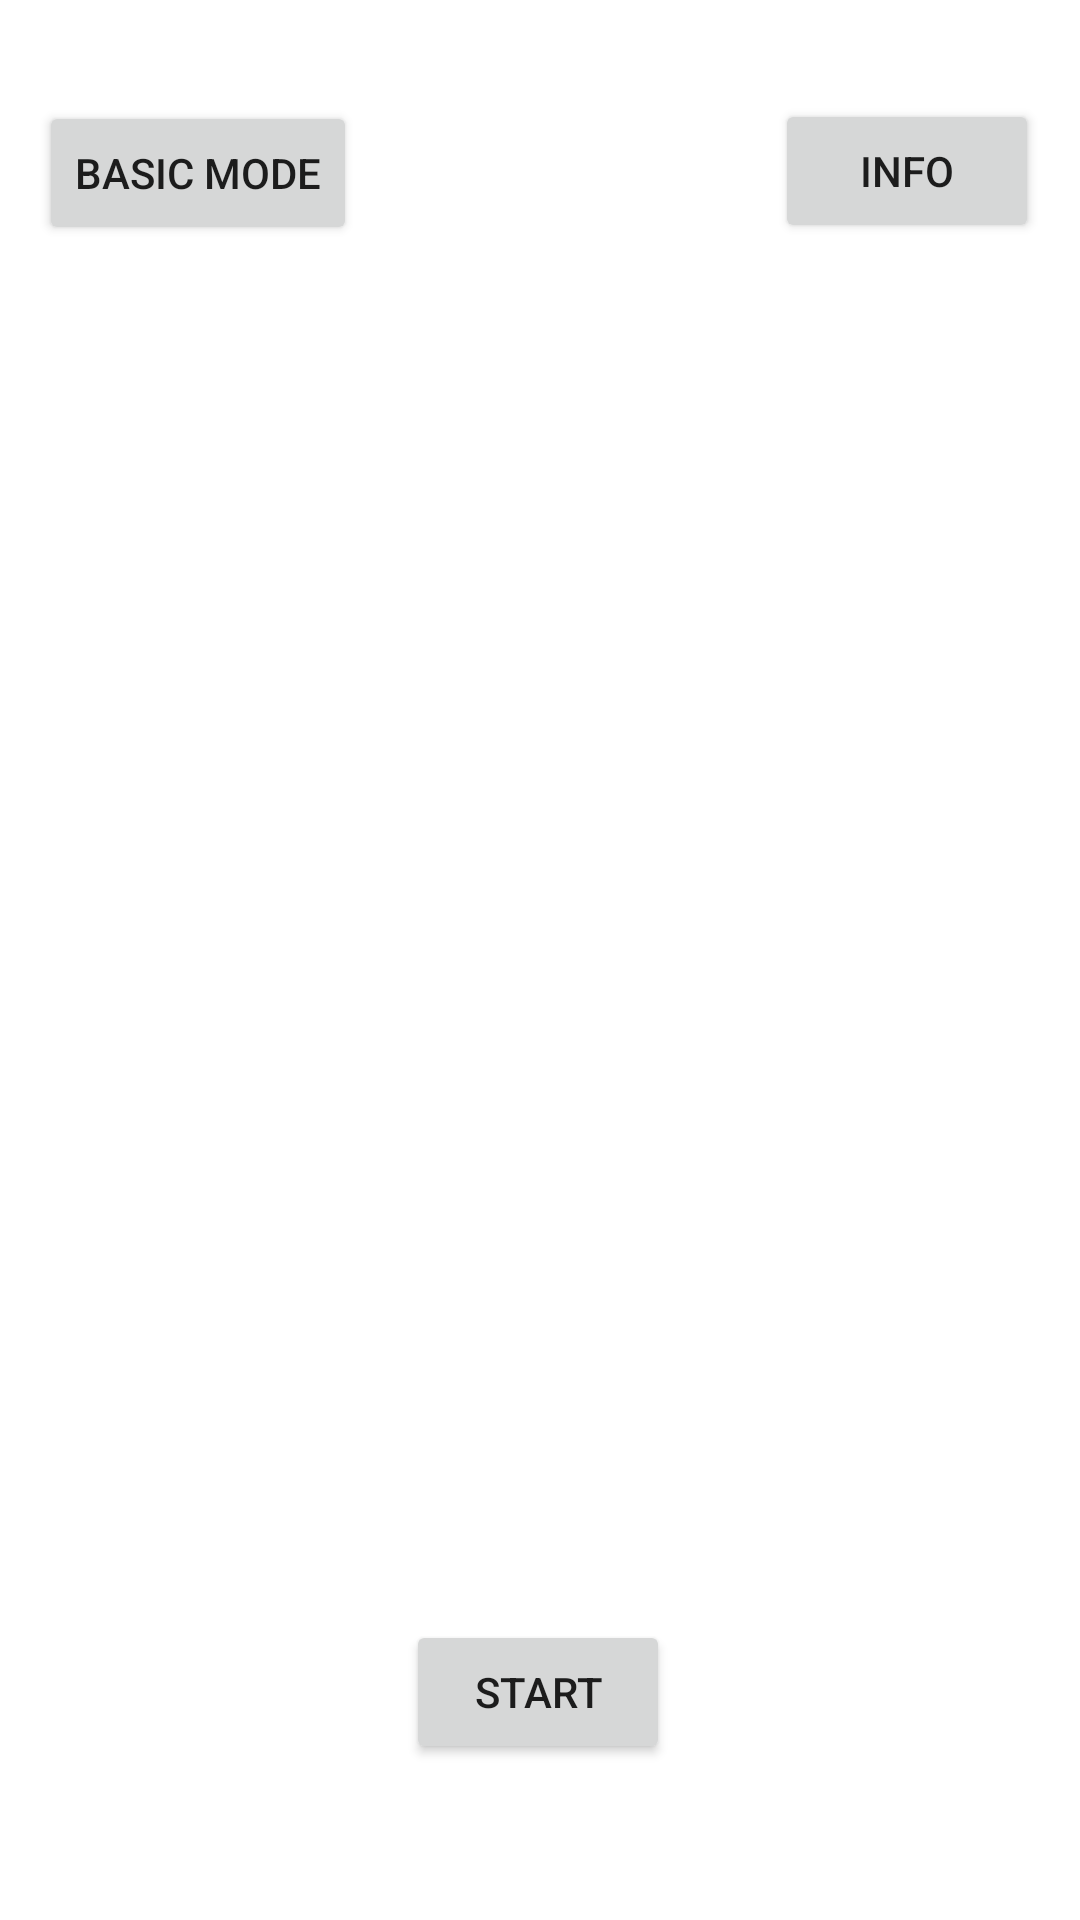

Here is an Android app screen rendered from its layout file. Give the layout XML and the strings, colors and styles it references.
<!-- AndroidManifest.xml: application theme Theme.Synthesia -->
<!-- res/layout/activity_main.xml -->
<?xml version="1.0" encoding="utf-8"?>
<androidx.constraintlayout.widget.ConstraintLayout xmlns:android="http://schemas.android.com/apk/res/android"
    xmlns:app="http://schemas.android.com/apk/res-auto"
    xmlns:tools="http://schemas.android.com/tools"
    android:layout_width="match_parent"
    android:layout_height="match_parent"
    tools:context=".MainActivity">

    <TextView
        android:id="@+id/textView"
        android:layout_width="319dp"
        android:layout_height="278dp"
        android:gravity="center"
        android:text="Press Start To Begin."
        android:textColor="@color/white"
        android:textColorHint="@color/white"
        android:textSize="48sp"
        app:layout_constraintBottom_toBottomOf="parent"
        app:layout_constraintEnd_toEndOf="parent"
        app:layout_constraintHorizontal_bias="0.495"
        app:layout_constraintStart_toStartOf="parent"
        app:layout_constraintTop_toTopOf="parent" />

    <Button
        android:id="@+id/start"
        android:layout_width="wrap_content"
        android:layout_height="wrap_content"
        android:text="Start"
        app:layout_constraintBottom_toBottomOf="parent"
        app:layout_constraintEnd_toEndOf="parent"
        app:layout_constraintHorizontal_bias="0.498"
        app:layout_constraintStart_toStartOf="parent"
        app:layout_constraintTop_toTopOf="parent"
        app:layout_constraintVertical_bias="0.912" />

    <Button
        android:id="@+id/reflect"
        android:layout_width="wrap_content"
        android:layout_height="wrap_content"
        android:text="Basic Mode"
        app:layout_constraintBottom_toBottomOf="parent"
        app:layout_constraintEnd_toEndOf="parent"
        app:layout_constraintHorizontal_bias="0.051"
        app:layout_constraintStart_toStartOf="parent"
        app:layout_constraintTop_toTopOf="parent"
        app:layout_constraintVertical_bias="0.057" />

    <Button
        android:id="@+id/info"
        android:layout_width="wrap_content"
        android:layout_height="wrap_content"
        android:text="Info"
        app:layout_constraintBottom_toBottomOf="parent"
        app:layout_constraintEnd_toEndOf="parent"
        app:layout_constraintHorizontal_bias="0.95"
        app:layout_constraintStart_toStartOf="parent"
        app:layout_constraintTop_toTopOf="parent"
        app:layout_constraintVertical_bias="0.056" />

</androidx.constraintlayout.widget.ConstraintLayout>
<!-- resources referenced by this layout -->
<resources>
  <color name="white">#FFFFFFFF</color>
  <style name="Theme.Synthesia" parent="Theme.MaterialComponents.DayNight.DarkActionBar">
          
          <item name="colorPrimary">@color/purple_500</item>
          <item name="colorPrimaryVariant">@color/purple_700</item>
          <item name="colorOnPrimary">@color/white</item>
          
          <item name="colorSecondary">@color/teal_200</item>
          <item name="colorSecondaryVariant">@color/teal_700</item>
          <item name="colorOnSecondary">@color/black</item>
          
          <item name="android:statusBarColor">?attr/colorPrimaryVariant</item>
          
      </style>
  <color name="purple_500">#FF6200EE</color>
  <color name="purple_700">#FF3700B3</color>
  <color name="teal_200">#FF03DAC5</color>
  <color name="teal_700">#FF018786</color>
  <color name="black">#FF000000</color>
</resources>
